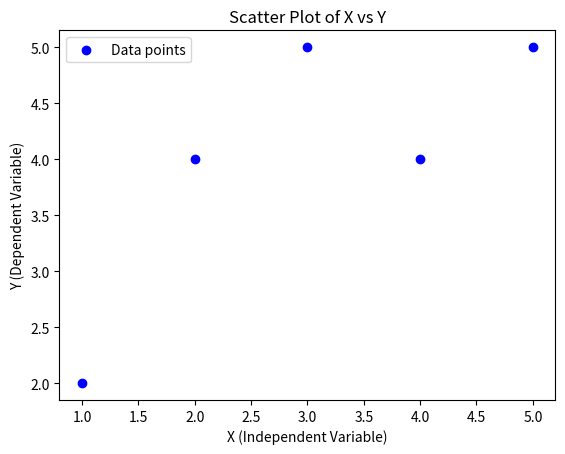

Reproduce this figure in Python.
import matplotlib.pyplot as plt


x = [1, 2, 3, 4, 5]  
y = [2, 4, 5, 4, 5]  


mean_x = sum(x) / len(x)
mean_y = sum(y) / len(y)





plt.scatter(x, y, color='blue', label='Data points')
plt.title('Scatter Plot of X vs Y')
plt.xlabel('X (Independent Variable)')
plt.ylabel('Y (Dependent Variable)')
plt.legend()
plt.show()


print("Mean of X:", mean_x)
print("Mean of Y:", mean_y)

